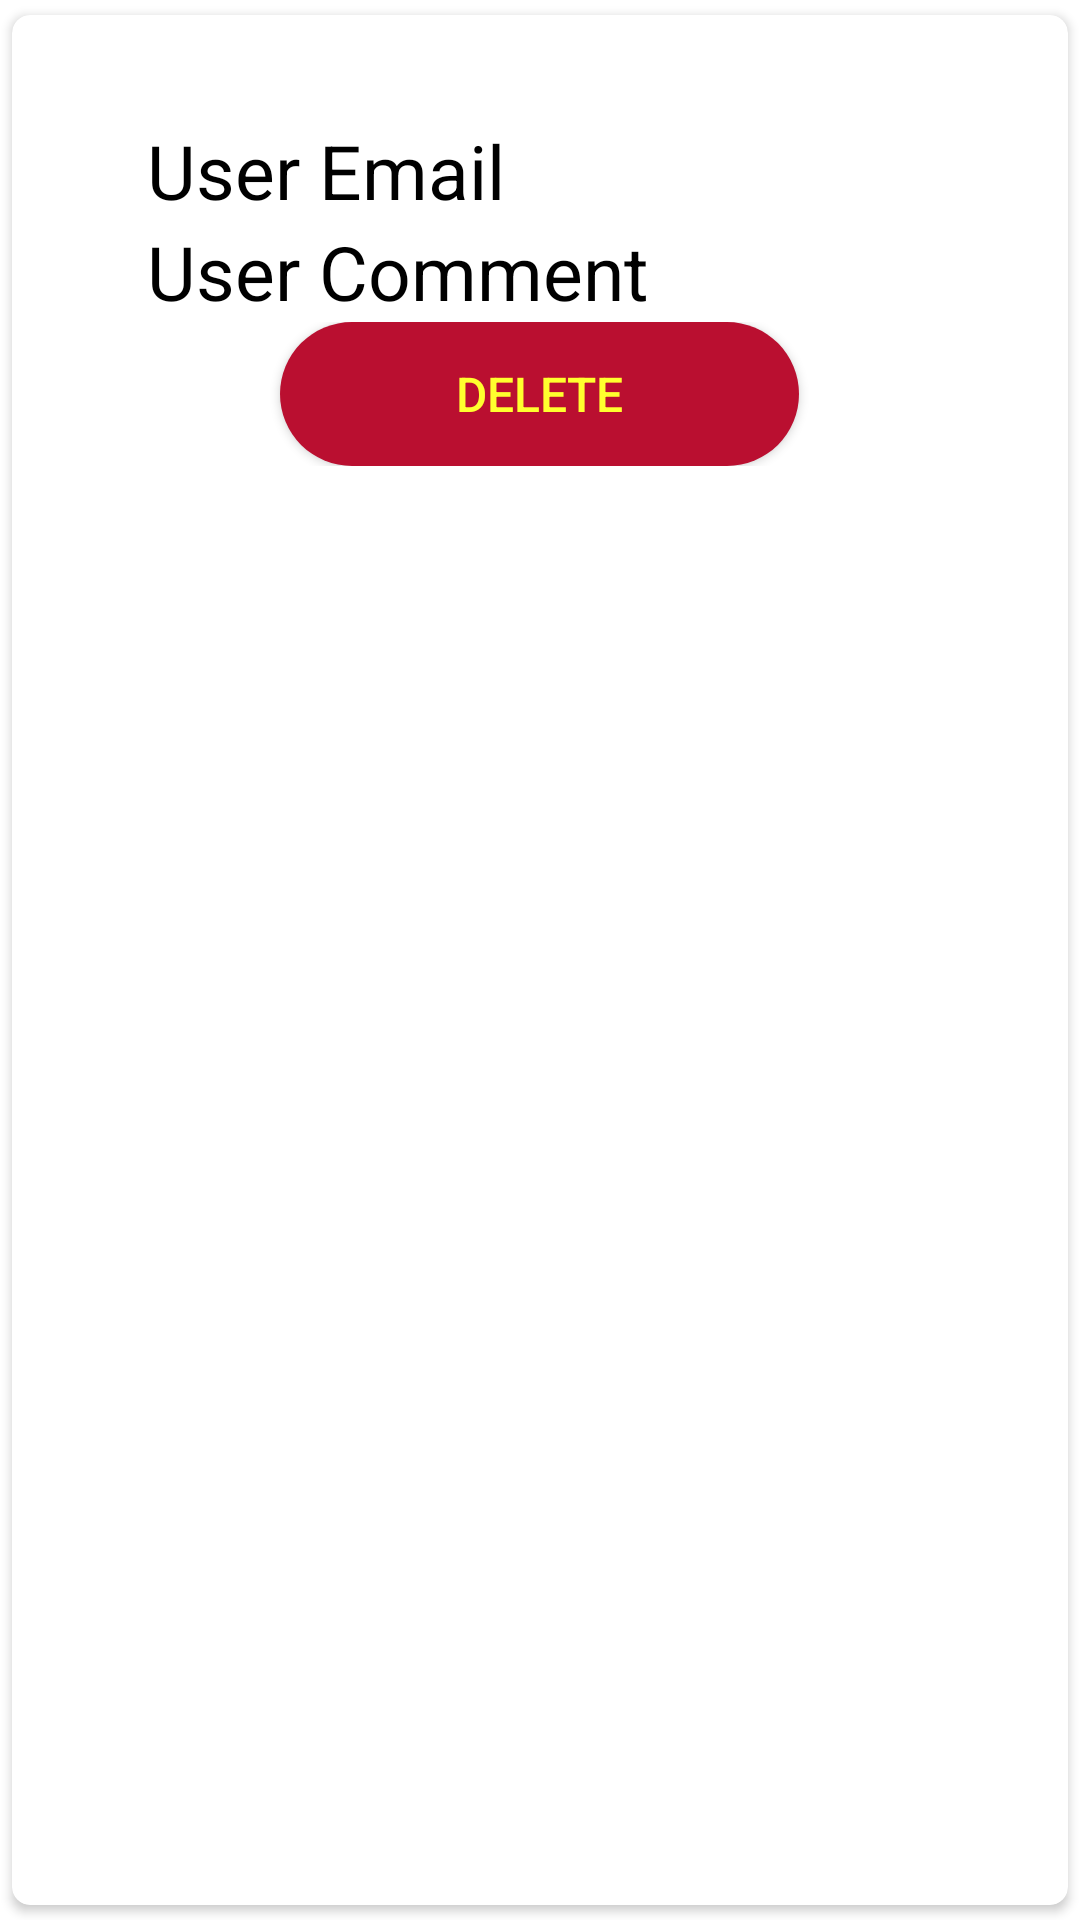

Here is an Android app screen rendered from its layout file. Give the layout XML and the strings, colors and styles it references.
<!-- AndroidManifest.xml: application theme Theme.LoginRegisterAuth -->
<!-- res/layout/feedback_item.xml -->
<?xml version="1.0" encoding="utf-8"?>
<androidx.cardview.widget.CardView xmlns:android="http://schemas.android.com/apk/res/android"
    xmlns:app="http://schemas.android.com/apk/res-auto"
    android:layout_width="match_parent"
    android:layout_height="wrap_content"
    app:cardCornerRadius="6dp"
    android:elevation="6dp"
    app:cardUseCompatPadding="true"
    android:layout_marginTop="5dp">

    <RelativeLayout
        android:layout_width="match_parent"
        android:layout_height="wrap_content"
        android:padding="35dp">

        <TextView
            android:id="@+id/userEmailText"
            android:layout_width="match_parent"
            android:layout_height="wrap_content"
            android:layout_marginLeft="10dp"
            android:text="User Email"
            android:textColor="#000"
            android:textSize="25dp"
            android:textStyle="normal" />

        <TextView
            android:id="@+id/userCommentText"
            android:layout_width="match_parent"
            android:layout_height="wrap_content"
            android:layout_below="@id/userEmailText"
            android:layout_marginLeft="10dp"
            android:text="User Comment"
            android:textColor="#000"
            android:textSize="25dp"
            android:textStyle="normal" />

        <LinearLayout
            android:layout_below="@+id/userCommentText"
            android:layout_width="match_parent"
            android:layout_height="wrap_content"
            android:orientation="horizontal"
            android:gravity="center">

            <androidx.appcompat.widget.AppCompatButton
                android:layout_width="173dp"
                android:layout_height="wrap_content"
                android:text="Delete"
                android:textColor="@color/yellow"
                android:id="@+id/DeleteBtn"
                android:textSize="16sp"
                android:background="@drawable/btn_delete"/>

        </LinearLayout>



    </RelativeLayout>

</androidx.cardview.widget.CardView>
<!-- resources referenced by this layout -->
<resources>
  <color name="yellow">#FFFF2E</color>
  <!-- drawable btn_delete (drawable) -->
  <?xml version="1.0" encoding="utf-8"?>
  <shape xmlns:android="http://schemas.android.com/apk/res/android" android:shape="rectangle">
      <solid android:color="#BA0F30"/>
      <corners android:radius="50dp"></corners>
  
  </shape>
  <style name="Theme.LoginRegisterAuth" parent="Theme.MaterialComponents.DayNight.NoActionBar">
          
          <item name="colorPrimary">@color/purple_500</item>
          <item name="colorPrimaryVariant">@color/purple_700</item>
          <item name="colorOnPrimary">@color/white</item>
          
          <item name="colorSecondary">@color/teal_200</item>
          <item name="colorSecondaryVariant">@color/teal_700</item>
          <item name="colorOnSecondary">@color/black</item>
          
          <item name="android:statusBarColor" tools:targetApi="l">?attr/colorPrimaryVariant</item>
          
      </style>
  <color name="purple_500">#FF6200EE</color>
  <color name="purple_700">#FF3700B3</color>
  <color name="white">#FFFFFFFF</color>
  <color name="teal_200">#FF03DAC5</color>
  <color name="teal_700">#FF018786</color>
  <color name="black">#FF000000</color>
</resources>
